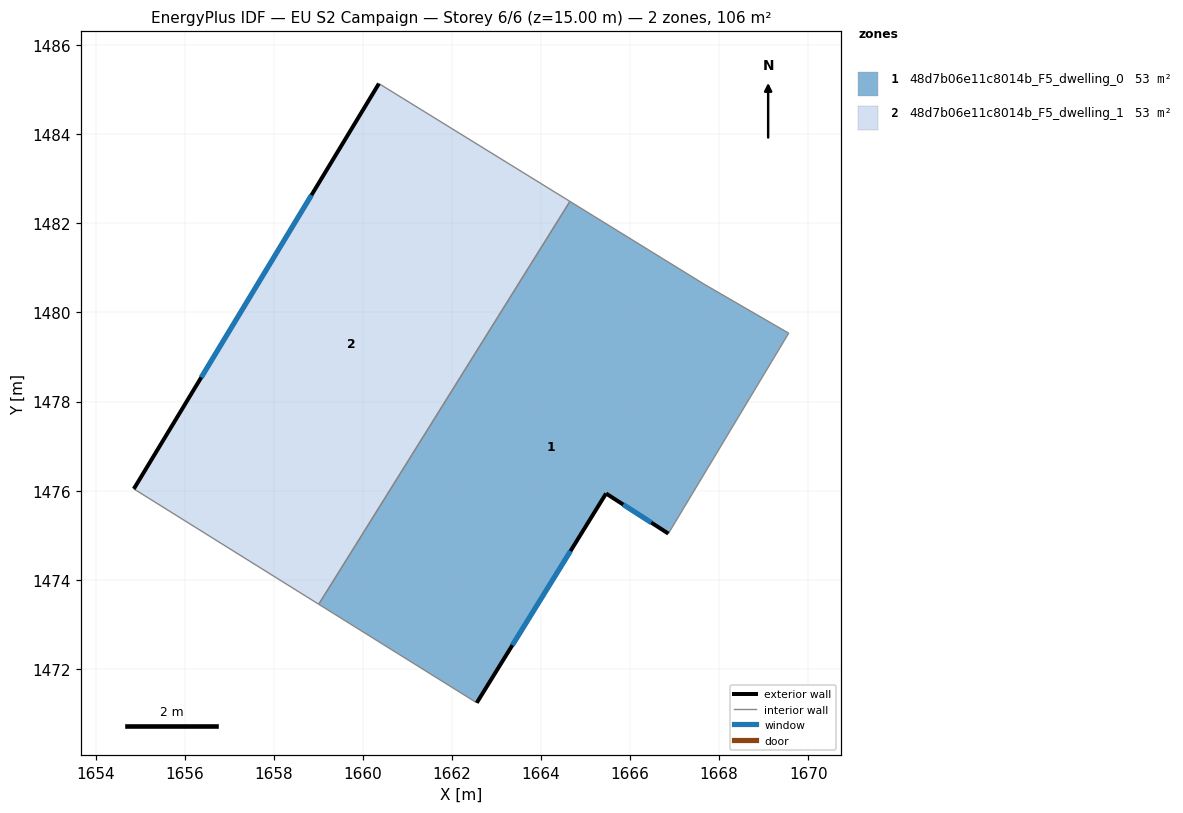
=== STOREY PLAN SPEC (per zone: floor XY polygon, exterior-wall plan segments, windows/doors) ===
zone 1: 48d7b06e11c8014b_F5_dwelling_0  (52.9 m²)
  floor: (1667.66, 1480.64) (1669.56, 1479.54) (1666.86, 1475.03) (1665.46, 1475.93) (1662.55, 1471.23) (1659.00, 1473.45) (1664.65, 1482.50)
  exterior wall: (1665.46, 1475.93) – (1666.86, 1475.03)  [1.7 m]
    window: (1665.84, 1475.69) – (1666.47, 1475.28)  [1.0 m²]
  exterior wall: (1662.56, 1471.23) – (1665.46, 1475.93)  [5.5 m]
    window: (1663.35, 1472.53) – (1664.66, 1474.64)  [3.4 m²]
  interior walls: 5
zone 2: 48d7b06e11c8014b_F5_dwelling_1  (52.9 m²)
  floor: (1664.65, 1482.50) (1659.00, 1473.45) (1654.85, 1476.04) (1660.36, 1485.14)
  exterior wall: (1660.36, 1485.14) – (1654.85, 1476.04)  [10.6 m]
    window: (1658.84, 1482.64) – (1656.37, 1478.54)  [6.5 m²]
  interior walls: 3

=== DERIVED (storey summary) ===
Building: EU S2 Campaign
Storey: 6 of 6  (floor level z = 15.00 m)
Storey gross floor area: 105.9 m²
Zones on this storey: 2
  - 48d7b06e11c8014b_F5_dwelling_0: floor 52.9 m²; exterior wall 7.2 m (21.6 m²); 2 window(s) 4.4 m²; WWR 20.2%
  - 48d7b06e11c8014b_F5_dwelling_1: floor 52.9 m²; exterior wall 10.6 m (31.9 m²); 1 window(s) 6.5 m²; WWR 20.2%
Zone adjacency (shared interzone walls):
  - 48d7b06e11c8014b_F5_dwelling_0 ↔ 48d7b06e11c8014b_F5_dwelling_1